Labelled photos from "processed", an image-classification folder in jucollas/ripentom-project. The possible labels are: damaged, ripe, unripe.

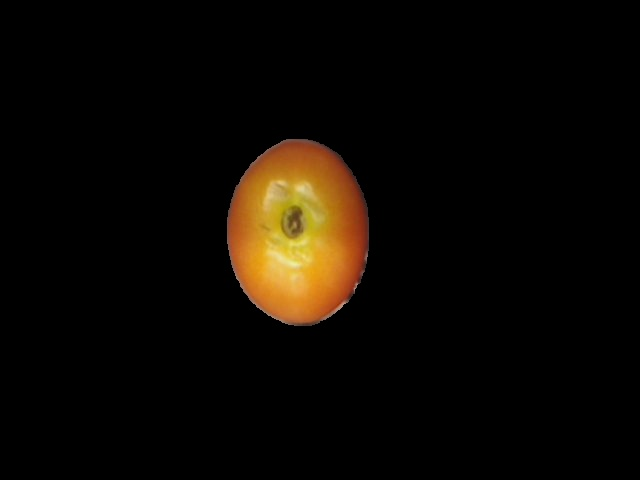
Label: unripe

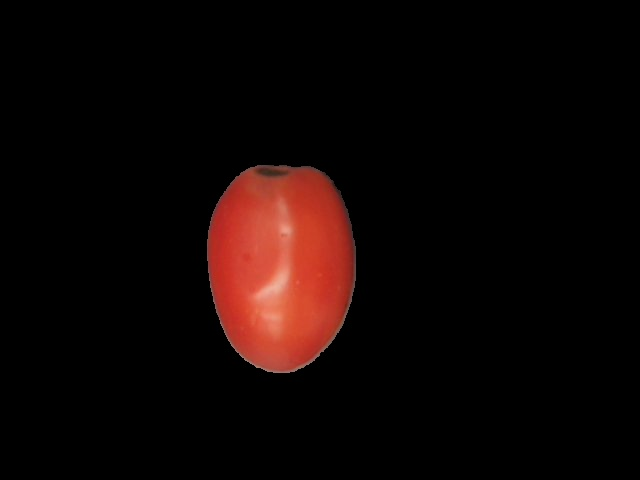
Label: damaged

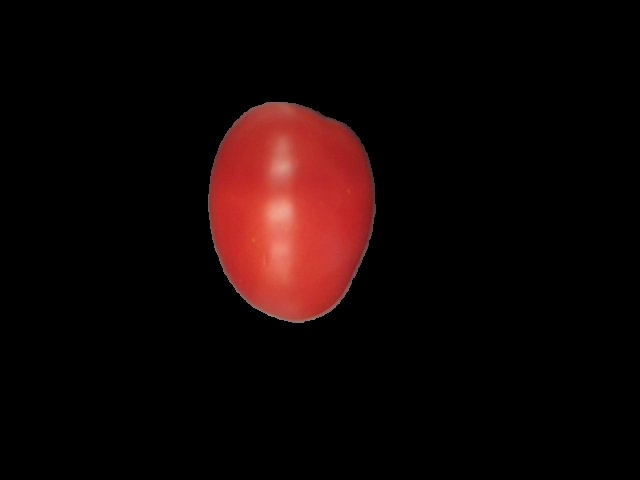
Label: ripe

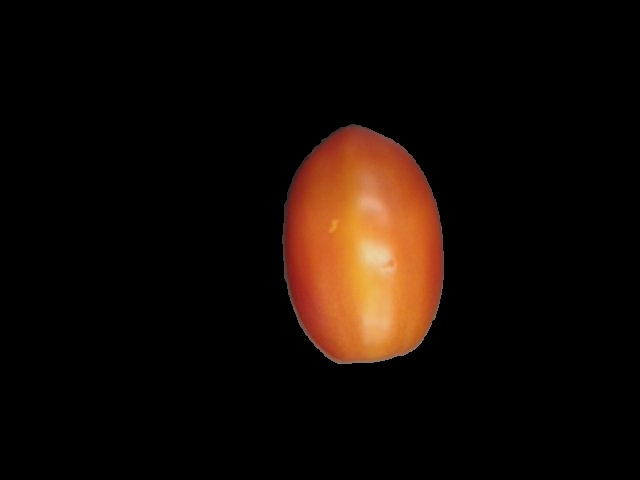
Label: unripe

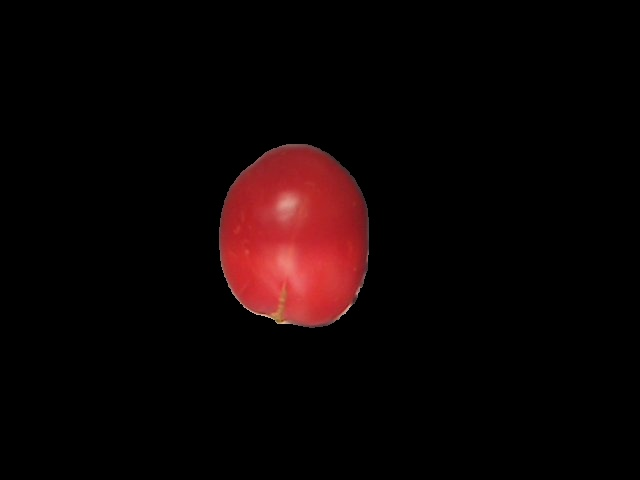
Label: damaged

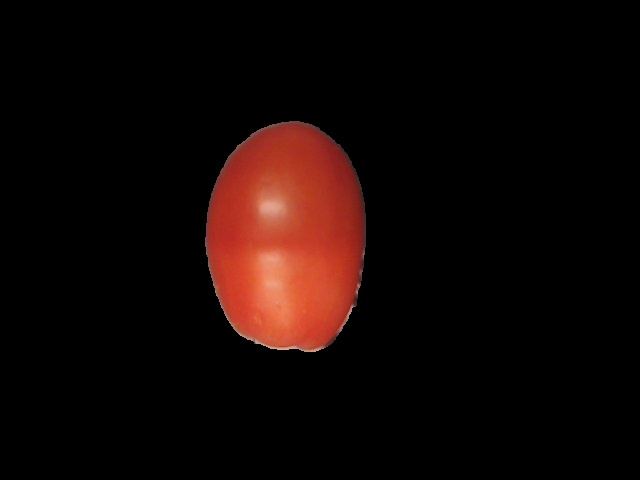
Label: ripe
